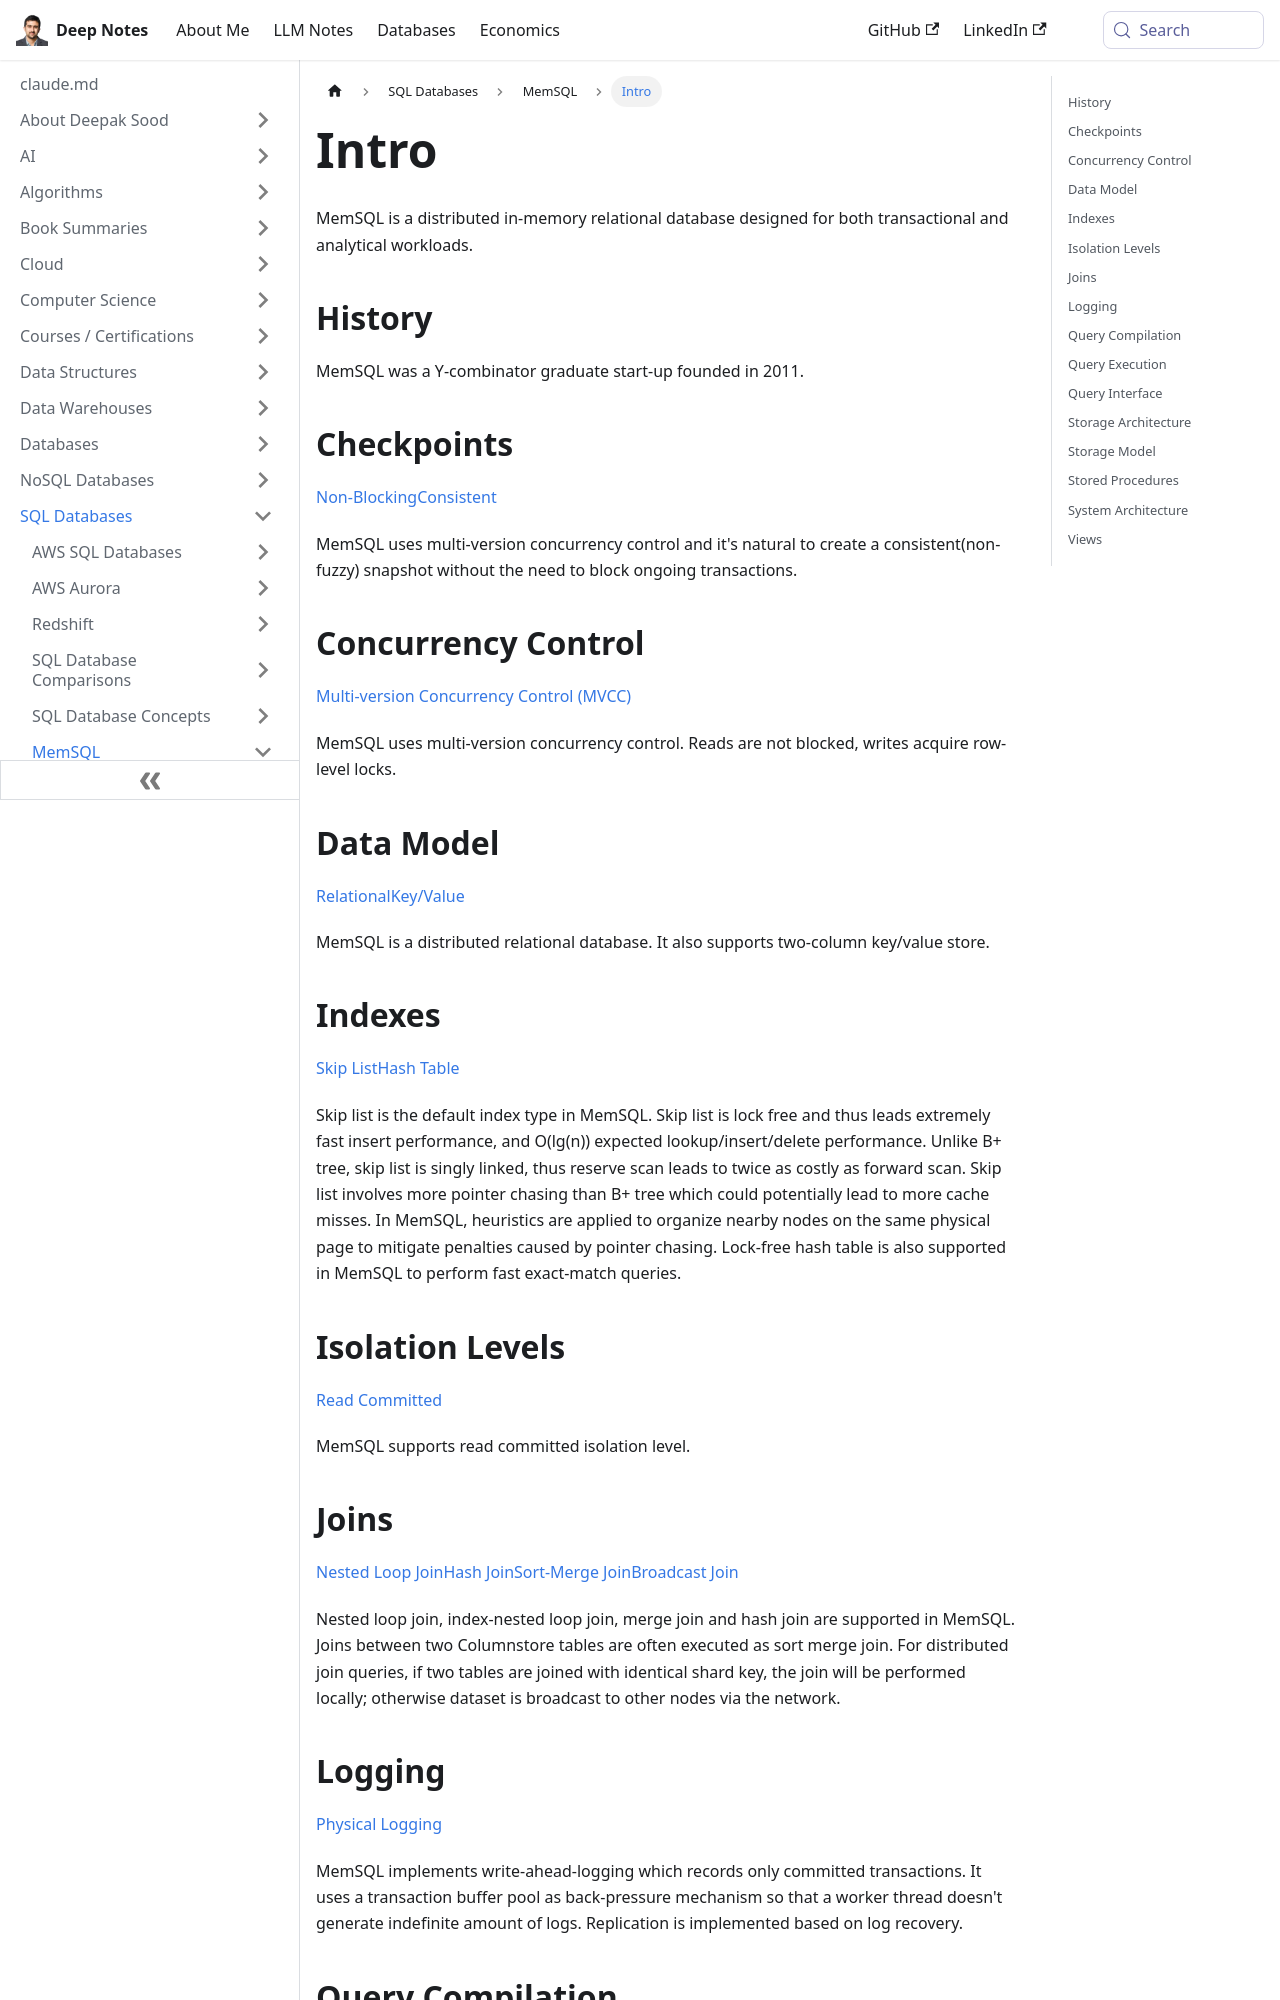

repository: deepaksood619/deepaksood619.github.io · page: databases-sql/memsql/intro/index.html · generator: docusaurus

---
slug: /databases-sql/memsql/intro
title: Intro
description: Discover MemSQL, the distributed in-memory relational database that excels in both transactional and analytical workloads with multi-version concurrency control.
created: 2023-03-05
updated: 2025-06-10
---
MemSQL is a distributed in-memory relational database designed for both transactional and analytical workloads.

## History

MemSQL was a Y-combinator graduate start-up founded in 2011.

## Checkpoints

[Non-Blocking](https://dbdb.io/browse?checkpoints=non-blocking)[Consistent](https://dbdb.io/browse?checkpoints=consistent)

MemSQL uses multi-version concurrency control and it's natural to create a consistent(non-fuzzy) snapshot without the need to block ongoing transactions.

## Concurrency Control

[Multi-version Concurrency Control (MVCC)](https://dbdb.io/browse?concurrency-control=multi-version-concurrency-control-mvcc)

MemSQL uses multi-version concurrency control. Reads are not blocked, writes acquire row-level locks.

## Data Model

[Relational](https://dbdb.io/browse?data-model=relational)[Key/Value](https://dbdb.io/browse?data-model=keyvalue)

MemSQL is a distributed relational database. It also supports two-column key/value store.

## Indexes

[Skip List](https://dbdb.io/browse?indexes=skip-list)[Hash Table](https://dbdb.io/browse?indexes=hash-table)

Skip list is the default index type in MemSQL. Skip list is lock free and thus leads extremely fast insert performance, and O(lg(n)) expected lookup/insert/delete performance. Unlike B+ tree, skip list is singly linked, thus reserve scan leads to twice as costly as forward scan. Skip list involves more pointer chasing than B+ tree which could potentially lead to more cache misses. In MemSQL, heuristics are applied to organize nearby nodes on the same physical page to mitigate penalties caused by pointer chasing. Lock-free hash table is also supported in MemSQL to perform fast exact-match queries.

## Isolation Levels

[Read Committed](https://dbdb.io/browse?isolation-levels=read-committed)

MemSQL supports read committed isolation level.

## Joins

[Nested Loop Join](https://dbdb.io/browse?joins=nested-loop-join)[Hash Join](https://dbdb.io/browse?joins=hash-join)[Sort-Merge Join](https://dbdb.io/browse?joins=sort-merge-join)[Broadcast Join](https://dbdb.io/browse?joins=broadcast-join)

Nested loop join, index-nested loop join, merge join and hash join are supported in MemSQL. Joins between two Columnstore tables are often executed as sort merge join. For distributed join queries, if two tables are joined with identical shard key, the join will be performed locally; otherwise dataset is broadcast to other nodes via the network.
